Run: headless pygame with SDL's dummy video driver; simulated clock (each Clock.tick advances the game by its frame time, no real sleeping); random seed 0; keys injected as events and as key.get_pressed() state; mouse plan: one left click at the window centre at the start of phase 2, then a move to the lower-right quarter at the start of phase 3.
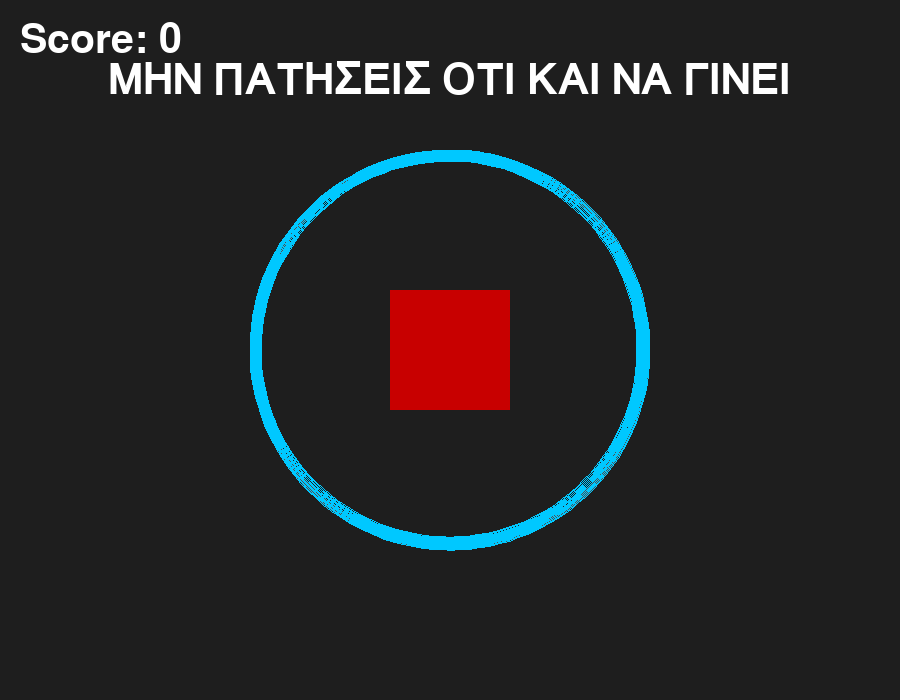
Frame 1 of 4 · flips 1–60 · no input
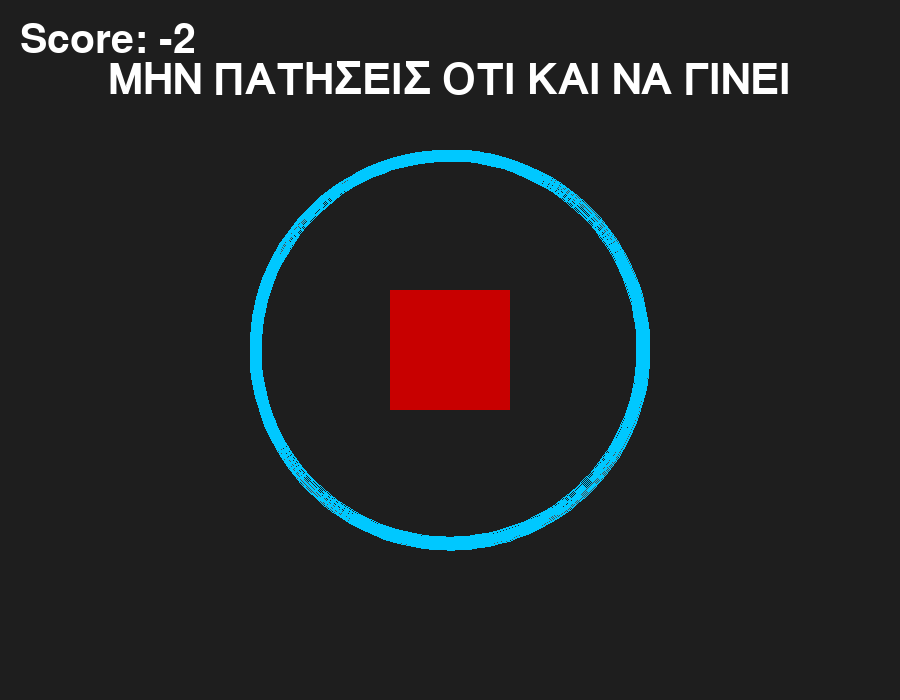
Frame 2 of 4 · flips 61–180 · clicked the window centre · tapped SPACE, RETURN · held RIGHT (→), D
Frame 3 of 4 · flips 181–300 · moved the mouse to the lower-right quarter · held DOWN (↓), S · screen unchanged from frame 2, image omitted
Frame 4 of 4 · flips 301–420 · held LEFT (←), A, UP (↑), W · screen unchanged from frame 3, image omitted

The pygame program that drew these frames:

import pygame
import math
import random

pygame.init()
WIDTH, HEIGHT = 900, 700
screen = pygame.display.set_mode((WIDTH, HEIGHT))
font = pygame.font.SysFont(None, 60)
score = 0
running = True
start_time = pygame.time.get_ticks()
duration = 2
color = random.choice(["green", "red"])
mode = random.choice(["PRESS", "DONT_PRESS", "ALWAYS", "NEVER"])

def draw_timer(surface, center, radius, progress):
    pygame.draw.circle(surface, (80,80,80), center, radius, 6)
    start_angle = -math.pi / 2
    end_angle = start_angle + (2 * math.pi * progress)
    rect = pygame.Rect(0,0,radius*2,radius*2)
    rect.center = center
    pygame.draw.arc(surface, (0,200,255), rect, start_angle, end_angle, 12)

def get_text(mode):
    if mode == "PRESS":
        return "ΠΑΤΑ"
    elif mode == "DONT_PRESS":
        return "ΜΗΝ ΠΑΤΑΣ"
    elif mode == "ALWAYS":
        return "ΠΑΤΑ ΟΤΙ ΚΑΙ ΝΑ ΓΙΝΕΙ"
    else:
        return "ΜΗΝ ΠΑΤΗΣΕΙΣ ΟΤΙ ΚΑΙ ΝΑ ΓΙΝΕΙ"

text = get_text(mode)

button = pygame.Rect(0, 0, 120, 120)
button.center = (WIDTH // 2, HEIGHT // 2)

while running:
    now = pygame.time.get_ticks()
    elapsed = (now - start_time) / 1000
    progress = max(0, 1 - (elapsed / duration))
    
    screen.fill((30, 30, 30))

    if progress <= 0:
        start_time = now
        color = random.choice(["green", "red"])
        mode = random.choice(["PRESS", "DONT_PRESS", "ALWAYS", "NEVER"])
        text = get_text(mode)

    if color == "green":
        pygame.draw.rect(screen, (0,200,0), button)
    else:
        pygame.draw.rect(screen, (200,0,0), button)

    for event in pygame.event.get():
        if event.type == pygame.QUIT:
            running = False
        elif event.type == pygame.MOUSEBUTTONDOWN:
            if button.collidepoint(event.pos):
                if mode == "PRESS":
                    score += 1
                elif mode == "DONT_PRESS":
                    score -= 1
                elif mode == "ALWAYS":
                    score += 1
                elif mode == "NEVER":
                    score -= 2

    score_surface = font.render(f"Score: {score}", True, (255,255,255))
    screen.blit(score_surface, (20,20))
    draw_timer(screen, (WIDTH//2, HEIGHT//2), 200, progress)

    text_surface = font.render(text, True, (255,255,255))
    text_rect = text_surface.get_rect(center=(WIDTH//2, 80))
    screen.blit(text_surface, text_rect)

    pygame.display.flip()

pygame.quit()
